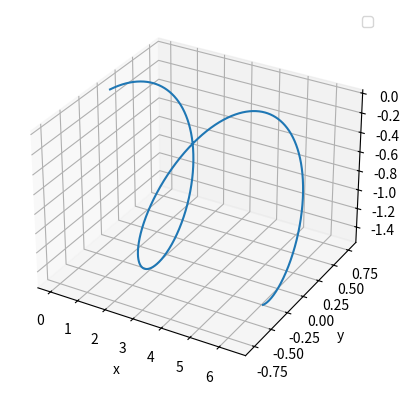

This figure's Python source:
import numpy as np
import matplotlib.pyplot as plt
from mpl_toolkits.mplot3d import Axes3D

E = np.array([0, 0, 0])
B = np.array([1, 0, 0])
q = 1
c = 1
m = 1

dt = 0.001
tmax = 10
times = np.linspace(0, 100, int(tmax / dt))

accs = np.zeros((len(times), 3))
vels = np.zeros((len(times), 3))
poss = np.zeros((len(times), 3))


def F(v: np.ndarray):
    return q * (E + (1 / c) * np.cross(v, B))


vels[0] = np.array([np.cos(np.radians(50)), np.sin(np.radians(50)), 0])
poss[0] = np.array([0, 0, 0])
accs[0] = F(vels[0])

for i in range(0, len(times) - 1):
    accs[i + 1] = F(vels[i]) / m
    vels[i + 1] = vels[i] + accs[i + 1] * dt
    poss[i + 1] = poss[i] + vels[i + 1] * dt


print(vels)

fig = plt.figure()
ax = fig.add_subplot(projection="3d")

ax.plot(*poss.transpose())

ax.legend()
ax.set_xlabel("x")
ax.set_ylabel("y")

plt.show()
